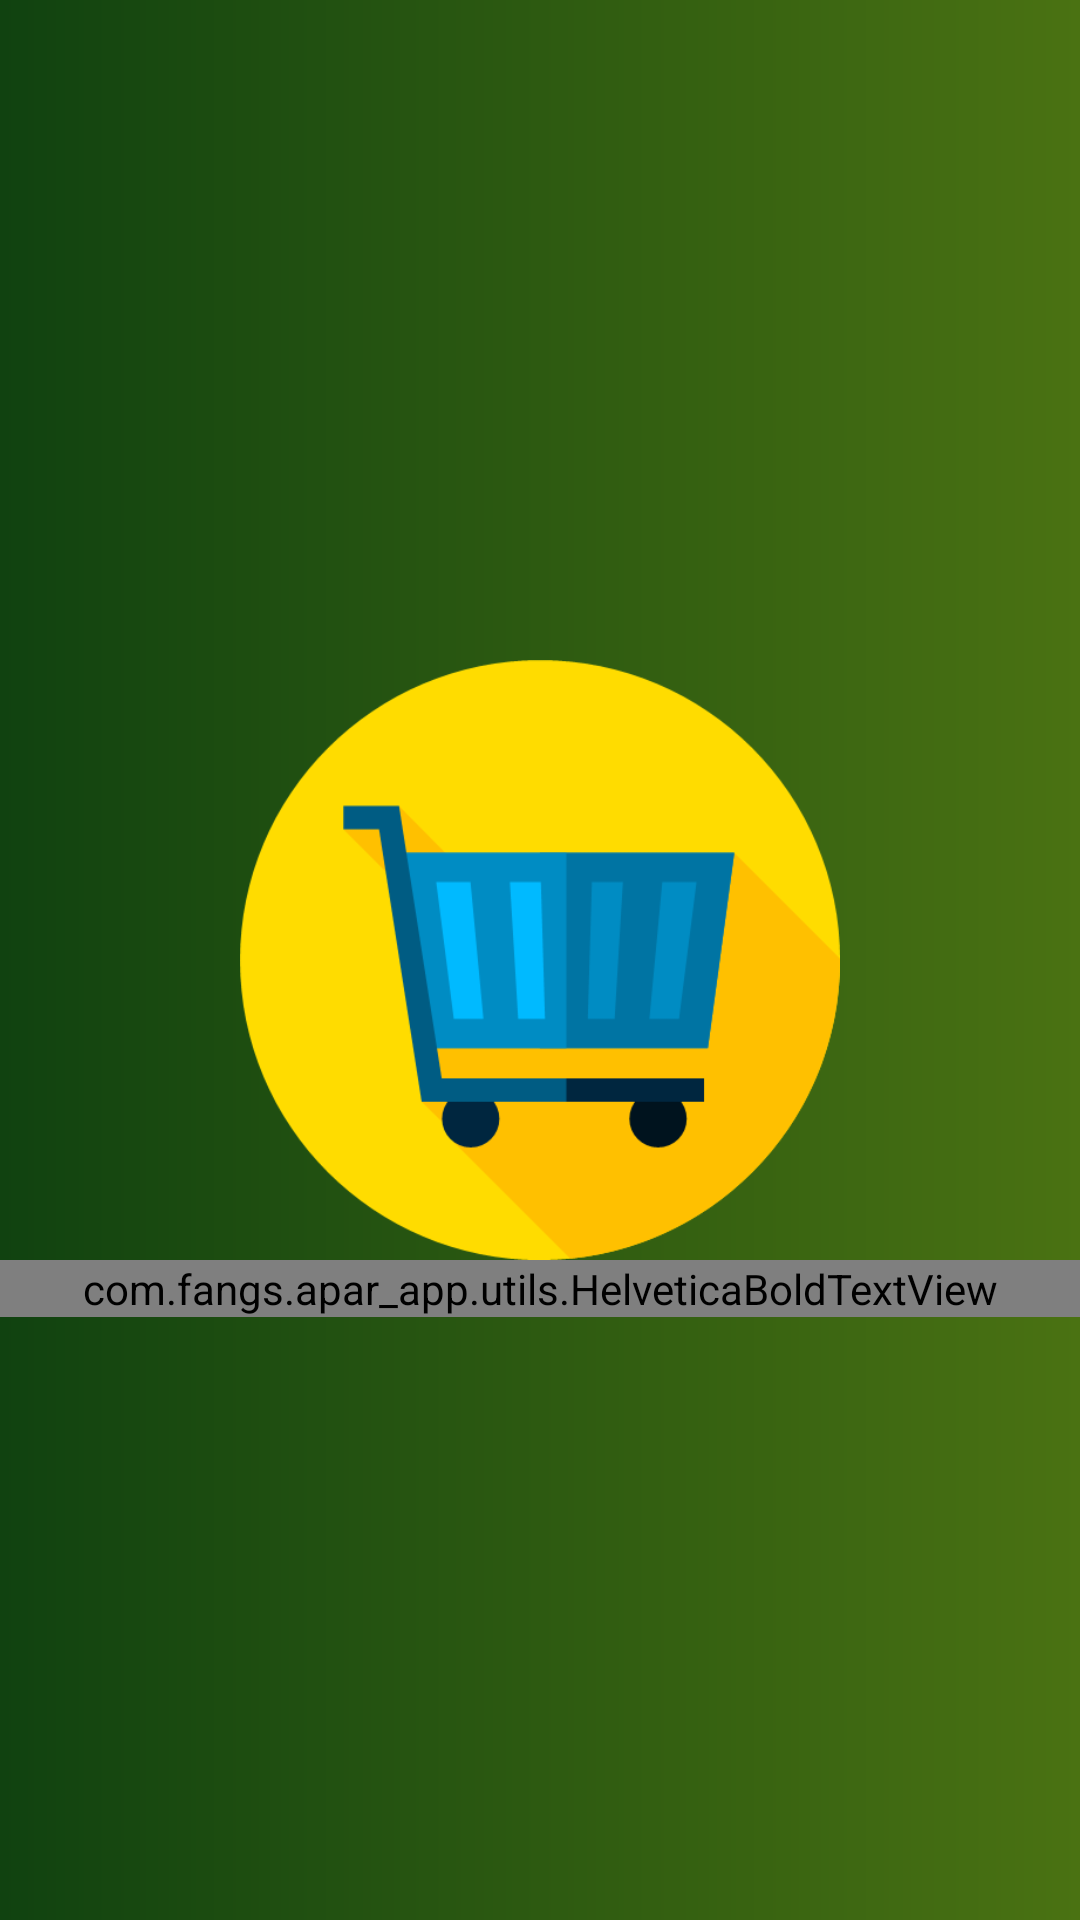

Android layout source for this screen:
<!-- AndroidManifest.xml: application theme Theme.Aparapp -->
<!-- res/layout/activity_splash.xml -->
<?xml version="1.0" encoding="utf-8"?>
<androidx.constraintlayout.widget.ConstraintLayout xmlns:android="http://schemas.android.com/apk/res/android"
    android:layout_width="match_parent"
    android:layout_height="match_parent"
    xmlns:app="http://schemas.android.com/apk/res-auto"
    android:background="@drawable/main_bg">

    <ImageView
        android:id="@+id/app_logo"
        android:layout_width="200dp"
        android:layout_height="200dp"
        app:layout_constraintTop_toTopOf="parent"
        app:layout_constraintBottom_toBottomOf="parent"
        app:layout_constraintLeft_toLeftOf="parent"
        android:src="@drawable/ic_shopping_cart_512"
        app:layout_constraintRight_toRightOf="parent"/>

    <com.fangs.apar_app.utils.HelveticaBoldTextView
        android:layout_width="match_parent"
        android:layout_height="wrap_content"
        app:layout_constraintTop_toBottomOf="@id/app_logo"
        android:text="APAR App"
        android:textSize="40sp"
        android:gravity="center"
        android:textColor="@color/white"/>




</androidx.constraintlayout.widget.ConstraintLayout>
<!-- resources referenced by this layout -->
<resources>
  <color name="white">#FFFFFFFF</color>
  <!-- drawable ic_shopping_cart_512: png bitmap (drawable, 23237 bytes) -->
  <!-- drawable main_bg (drawable) -->
  <?xml version="1.0" encoding="utf-8"?>
  <shape xmlns:android="http://schemas.android.com/apk/res/android"
      android:shape="rectangle">
  
      <gradient
          android:startColor="@color/ThemeDarkGreen"
          android:endColor="@color/ThemeLightGreen"
          android:type="linear"/>
  
  </shape>
  <style name="Theme.Aparapp" parent="Theme.MaterialComponents.Light.NoActionBar">
          
          <item name="colorPrimary">@color/ThemeDarkGreen</item>
          <item name="colorPrimaryVariant">@color/ThemeDarkGreen</item>
          <item name="colorOnPrimary">@color/white</item>
          
          <item name="colorSecondary">@color/teal_200</item>
          <item name="colorSecondaryVariant">@color/teal_700</item>
          <item name="colorOnSecondary">@color/black</item>
          
          <item name="android:statusBarColor" tools:targetApi="l">?attr/colorPrimaryVariant</item>
          
          <item name="android:forceDarkAllowed" tools:targetApi="q">false</item>
  
          <item name="android:textColorSecondary">@color/white</item>
          <item name="searchViewStyle">@style/CustomSearchView</item>
  
  
          
      </style>
  <color name="ThemeDarkGreen">#104210</color>
  <color name="ThemeLightGreen">#4A7212</color>
  <color name="teal_200">#FF03DAC5</color>
  <color name="teal_700">#FF018786</color>
  <color name="black">#FF000000</color>
  <style name="CustomSearchView" parent="Widget.AppCompat.SearchView.ActionBar">
          <item name="android:editTextColor">@color/white</item>
          <item name="android:textColorHint">@color/white</item>
          <item name="queryHint">"Product Search"</item>
      </style>
</resources>
